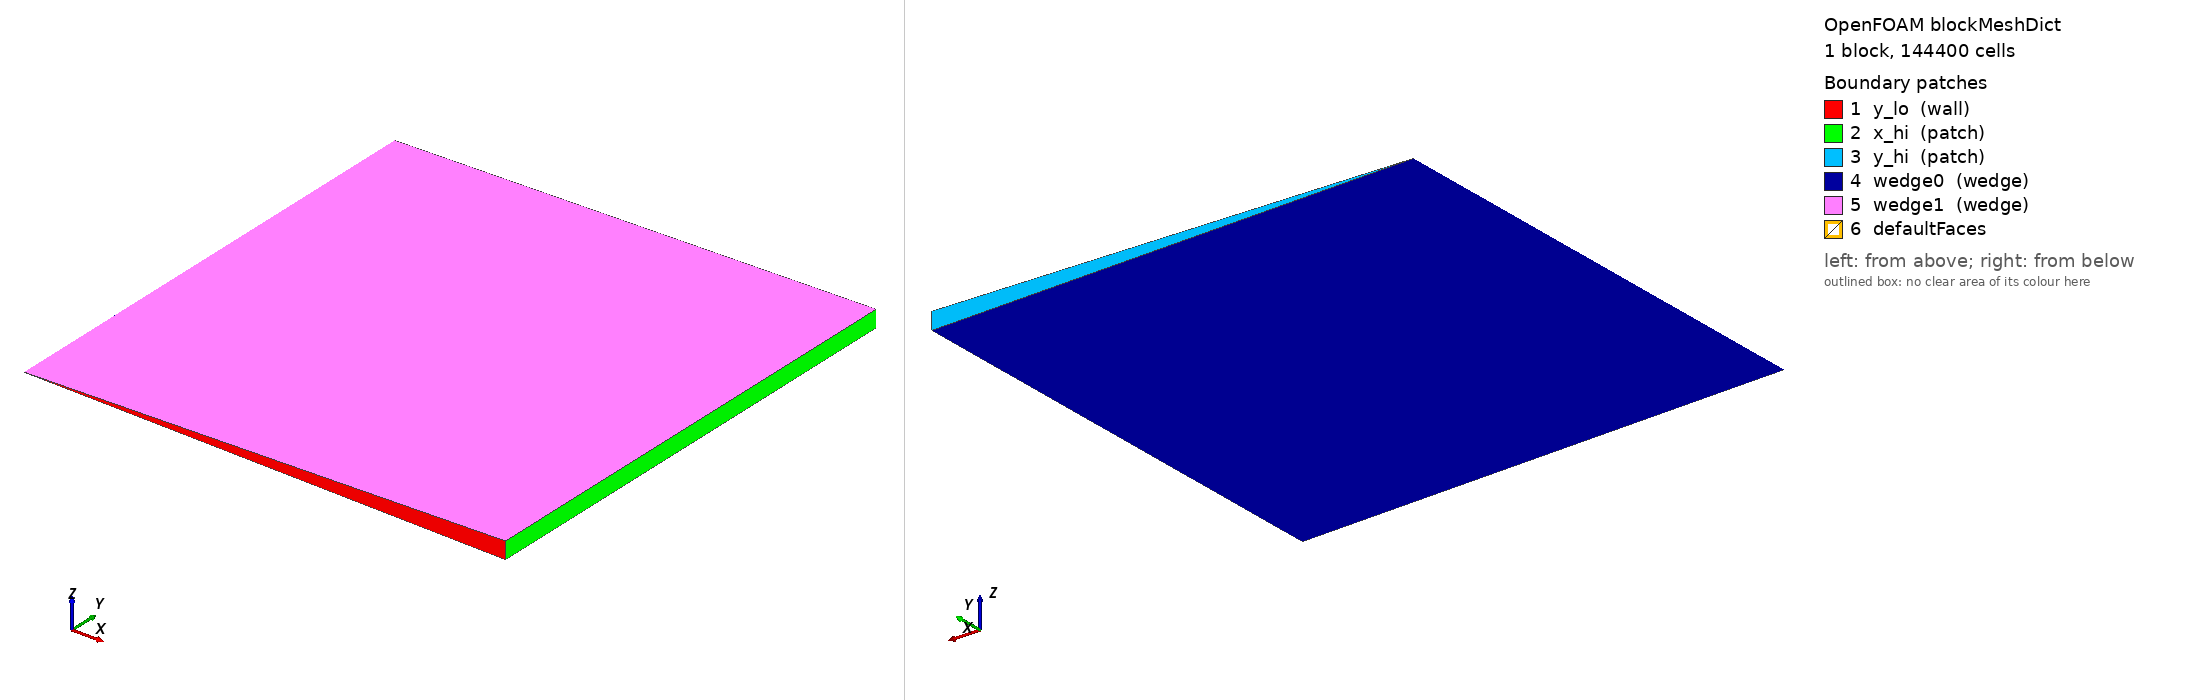

OpenFOAM case: the mesh blockMesh builds from blockMeshDict, 1 block(s), 144400 cells. Boundary patches (legend numbers): 1 y_lo (wall), 2 x_hi (patch), 3 y_hi (patch), 4 wedge0 (wedge), 5 wedge1 (wedge), 6 defaultFaces. Left view from above one corner, right view from below the opposite corner. Boundary conditions: 3 field file(s) under 0/; 3 of 6 drawn patches have an entry in a shipped field file.

=== system/blockMeshDict ===
FoamFile
{
    version     2.0;
    format      ascii;
    class       dictionary;
    object      blockMeshDict;
}
// * * * * * * * * * * * * * * * * * * * * * * * * * * * * * * * * * * * * * //

convertToMeters 1;
vertices
(
    (0 0 0)
    (3.999390781 0 -0.06980962575)
    (3.999390781 4 -0.06980962575)
    (0 4 0)
    (3.999390781 0 0.06980962575)
    (3.999390781 4 0.06980962575)
);
blocks
(
    hex (0 1 2 3 0 4 5 3) (380 380 1) simpleGrading (1 1 1)
);
edges           ( );
boundary
(
    y_lo
    {
        type            wall;
        faces
        (
            (0 1 4 0)
        );
    }
    x_hi
    {
        type            patch;
        faces
        (
            (1 2 5 4)
        );
    }
    y_hi
    {
        type            patch;
        faces
        (
            (3 2 5 3)
        );
    }
    wedge0
    {
        type            wedge;
        faces
        (
            (0 1 2 3)
        );
    }
    wedge1
    {
        type            wedge;
        faces
        (
            (0 4 5 3)
        );
    }
);
mergePatchPairs ( );

// ************************************************************************* //


=== system/controlDict ===
FoamFile
{
    version     2.0;
    format      ascii;
    class       dictionary;
    location    "system";
    object      controlDict;
}
// * * * * * * * * * * * * * * * * * * * * * * * * * * * * * * * * * * * * * //

application     blastFoam;
startFrom       startTime;
startTime       0;
stopAt          endTime;
endTime         0.1175454199;
deltaT          1e-7;
writeControl    adjustableRunTime;
writeInterval   4.132456168e-05;
cycleWrite      0;
writeFormat     binary;
writePrecision  6;
writeCompression off;
timeFormat      general;
timePrecision   8;
runTimeModifiable true;
adjustTimeStep  yes;
maxCo           0.4;
maxDeltaT       1;
OptimisationSwitches
{
    fileModificationChecking timeStampMaster;
    fileModificationSkew 1;
}
functions
{
    impulse
    {
        type            impulse;
        libs            ("libblastFunctionObjects.so");
        writeControl    writeTime;
        pName           p;
        pRef            101325;
    }
    pMax
    {
        type            fieldMinMax;
        libs            ("libblastFunctionObjects.so");
        writeControl    writeTime;
        fields (p);
        minMax          max;
    }
    liveSlice
    {
        type            surfaces;
        libs            ("libsampling.so");
        writeControl    timeStep;
        writeInterval   5;
        surfaceFormat   raw;
        interpolationScheme cell;
        fields (p);
        surfaces
        (
            slice
            {
                type            plane;
                planeType       pointAndNormal;
                pointAndNormalDict
                {
                    point (0 0 0);
                    normal (0 0 1);
                }
                interpolate     no;
                triangulate     no;
            }
        );
    }
    gauges
    {
        type            blastProbes;
        writeControl    timeStep;
        writeInterval   1;
        adjustLocations yes;
        append          yes;
        probeLocations
        (
            (1 1 0)
        );
        fields (p);
    }
}

// ************************************************************************* //


=== 0/T ===
FoamFile
{
    version     2.0;
    format      ascii;
    class       volScalarField;
    object      T;
}
// * * * * * * * * * * * * * * * * * * * * * * * * * * * * * * * * * * * * * //

dimensions      [0 0 0 1 0 0 0];
internalField   uniform 288.0023876;
boundaryField
{
    x_hi
    {
        type            zeroGradient;
    }
    y_lo
    {
        type            zeroGradient;
    }
    y_hi
    {
        type            zeroGradient;
    }
    wedge
    {
        type            wedge;
    }
}

// ************************************************************************* //


=== 0/p ===
FoamFile
{
    version     2.0;
    format      ascii;
    class       volScalarField;
    object      p;
}
// * * * * * * * * * * * * * * * * * * * * * * * * * * * * * * * * * * * * * //

dimensions      [1 -1 -2 0 0 0 0];
internalField   uniform 101325;
boundaryField
{
    x_hi
    {
        type            pressureWaveTransmissive;
        value           $internalField;
    }
    y_lo
    {
        type            zeroGradient;
    }
    y_hi
    {
        type            pressureWaveTransmissive;
        value           $internalField;
    }
    wedge
    {
        type            wedge;
    }
}

// ************************************************************************* //


=== 0/rho.air ===
FoamFile
{
    version     2.0;
    format      ascii;
    class       volScalarField;
    object      rho.air;
}
// * * * * * * * * * * * * * * * * * * * * * * * * * * * * * * * * * * * * * //

dimensions      [1 -3 0 0 0 0 0];
internalField   uniform 1.225;
boundaryField
{
    x_hi
    {
        type            zeroGradient;
    }
    y_lo
    {
        type            zeroGradient;
    }
    y_hi
    {
        type            zeroGradient;
    }
    wedge
    {
        type            wedge;
    }
}

// ************************************************************************* //
